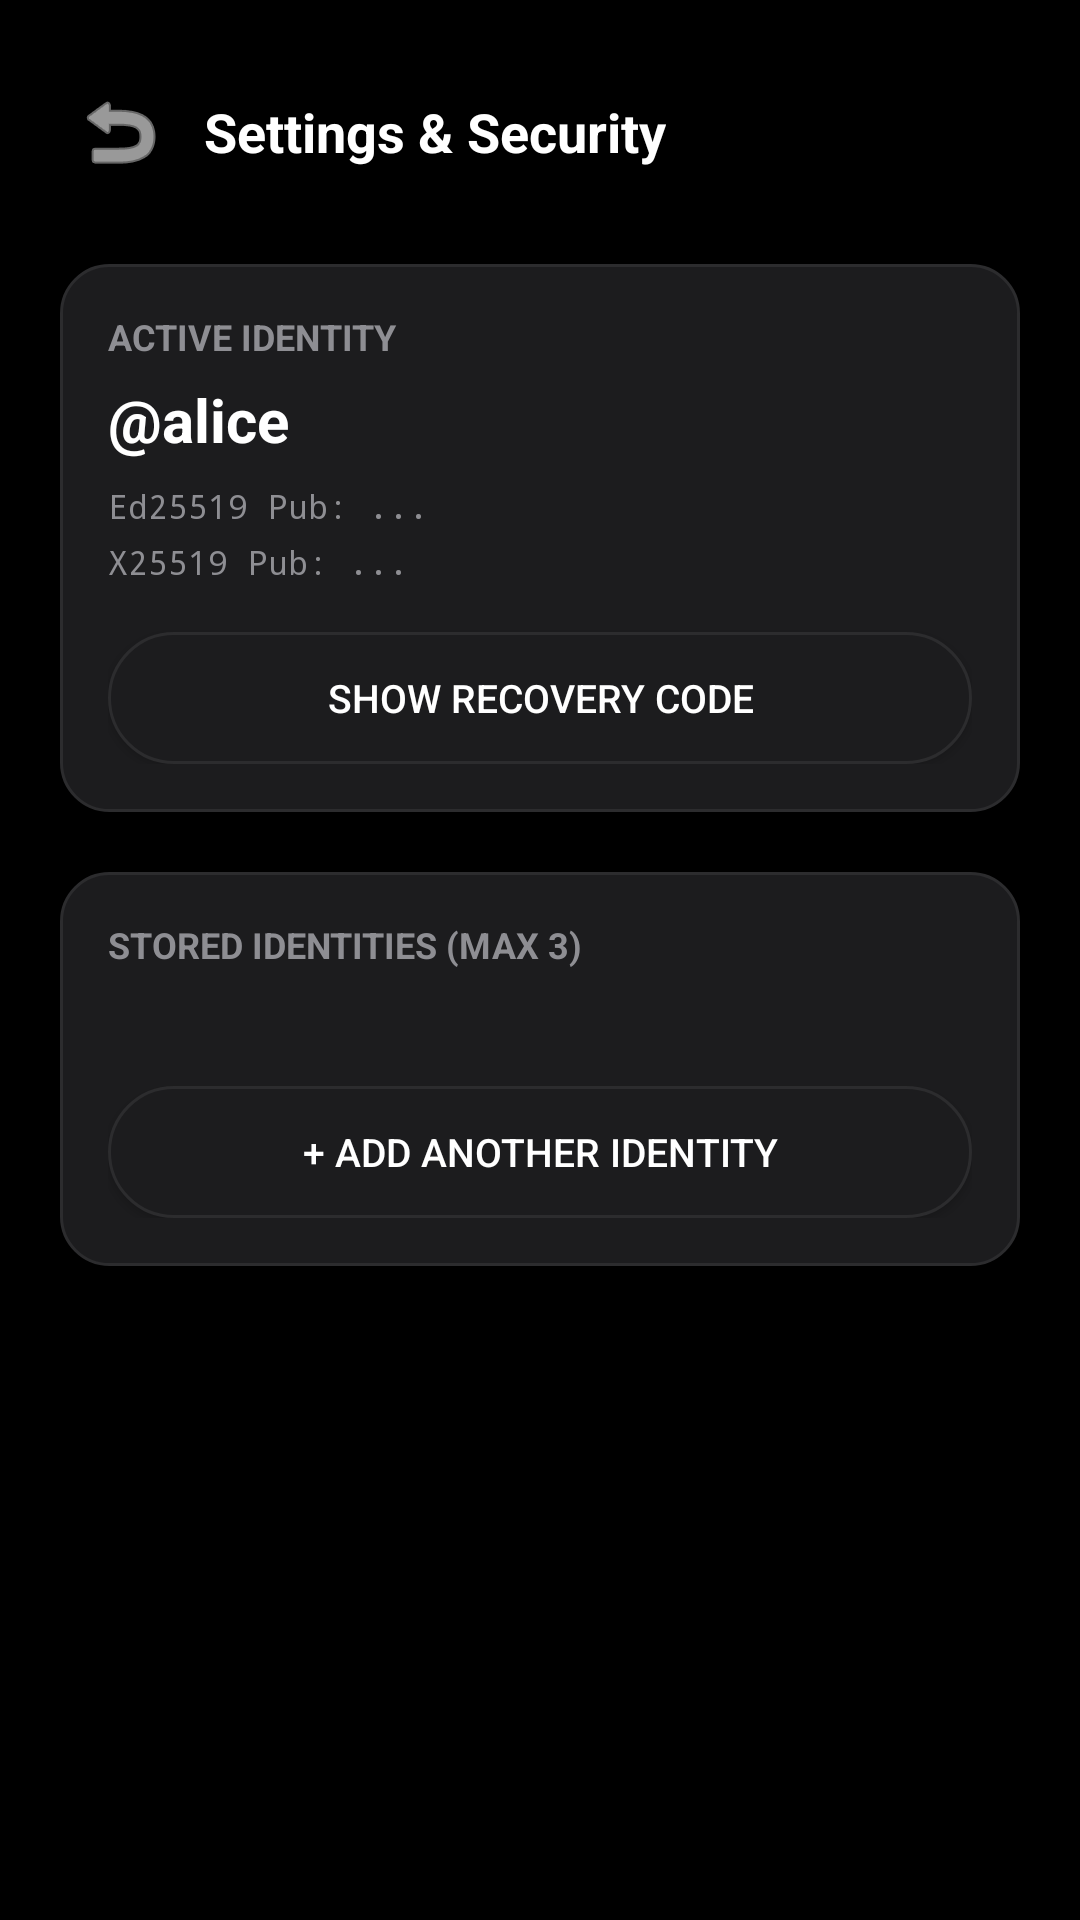

Here is an Android app screen rendered from its layout file. Give the layout XML and the strings, colors and styles it references.
<!-- AndroidManifest.xml: application theme Theme.Glyph -->
<!-- res/layout/activity_settings.xml -->
<?xml version="1.0" encoding="utf-8"?>
<ScrollView xmlns:android="http://schemas.android.com/apk/res/android"
    android:layout_width="match_parent"
    android:layout_height="match_parent"
    android:background="@color/bg_dark"
    android:fillViewport="true">

    <LinearLayout
        android:layout_width="match_parent"
        android:layout_height="wrap_content"
        android:orientation="vertical"
        android:padding="20dp">

        
        <LinearLayout
            android:layout_width="match_parent"
            android:layout_height="48dp"
            android:gravity="center_vertical"
            android:orientation="horizontal">

            <ImageButton
                android:id="@+id/btnSettingsBack"
                android:layout_width="40dp"
                android:layout_height="40dp"
                android:background="?attr/selectableItemBackgroundBorderless"
                android:src="@android:drawable/ic_menu_revert"
                android:tint="@color/text_primary"
                android:contentDescription="Back" />

            <TextView
                android:layout_width="wrap_content"
                android:layout_height="wrap_content"
                android:layout_marginStart="8dp"
                android:text="Settings &amp; Security"
                android:textColor="@color/text_primary"
                android:textSize="18sp"
                android:textStyle="bold" />
        </LinearLayout>

        
        <LinearLayout
            android:layout_width="match_parent"
            android:layout_height="wrap_content"
            android:layout_marginTop="20dp"
            android:background="@drawable/bg_card"
            android:orientation="vertical"
            android:padding="16dp">

            <TextView
                android:layout_width="wrap_content"
                android:layout_height="wrap_content"
                android:text="ACTIVE IDENTITY"
                android:textColor="@color/text_secondary"
                android:textSize="12sp"
                android:textStyle="bold" />

            <TextView
                android:id="@+id/txtSettingsUsername"
                android:layout_width="wrap_content"
                android:layout_height="wrap_content"
                android:layout_marginTop="6dp"
                android:text="@alice"
                android:textColor="@color/text_primary"
                android:textSize="20sp"
                android:textStyle="bold" />

            <TextView
                android:id="@+id/txtSettingsSignKey"
                android:layout_width="wrap_content"
                android:layout_height="wrap_content"
                android:layout_marginTop="8dp"
                android:fontFamily="monospace"
                android:text="Ed25519 Pub: ..."
                android:textColor="@color/text_secondary"
                android:textSize="11sp" />

            <TextView
                android:id="@+id/txtSettingsDhKey"
                android:layout_width="wrap_content"
                android:layout_height="wrap_content"
                android:layout_marginTop="4dp"
                android:fontFamily="monospace"
                android:text="X25519 Pub: ..."
                android:textColor="@color/text_secondary"
                android:textSize="11sp" />

            <Button
                android:id="@+id/btnExportRecovery"
                android:layout_width="match_parent"
                android:layout_height="44dp"
                android:layout_marginTop="16dp"
                android:background="@drawable/btn_capsule_secondary"
                android:text="Show Recovery Code"
                android:textColor="@color/text_primary"
                android:textSize="13sp" />
        </LinearLayout>

        
        <LinearLayout
            android:layout_width="match_parent"
            android:layout_height="wrap_content"
            android:layout_marginTop="20dp"
            android:background="@drawable/bg_card"
            android:orientation="vertical"
            android:padding="16dp">

            <TextView
                android:layout_width="wrap_content"
                android:layout_height="wrap_content"
                android:text="STORED IDENTITIES (MAX 3)"
                android:textColor="@color/text_secondary"
                android:textSize="12sp"
                android:textStyle="bold" />

            <TextView
                android:id="@+id/txtIdentitiesList"
                android:layout_width="match_parent"
                android:layout_height="wrap_content"
                android:layout_marginTop="8dp"
                android:textColor="@color/text_primary"
                android:textSize="14sp" />

            <Button
                android:id="@+id/btnAddIdentity"
                android:layout_width="match_parent"
                android:layout_height="44dp"
                android:layout_marginTop="12dp"
                android:background="@drawable/btn_capsule_secondary"
                android:text="+ Add Another Identity"
                android:textColor="@color/text_primary"
                android:textSize="13sp" />
        </LinearLayout>

    </LinearLayout>
</ScrollView>
<!-- resources referenced by this layout -->
<resources>
  <color name="bg_dark">#000000</color>
  <color name="text_primary">#FFFFFF</color>
  <color name="text_secondary">#8E8E93</color>
  <!-- drawable bg_card (drawable) -->
  <?xml version="1.0" encoding="utf-8"?>
  <shape xmlns:android="http://schemas.android.com/apk/res/android">
      <solid android:color="@color/surface_dark" />
      <stroke android:width="1dp" android:color="@color/surface_border" />
      <corners android:radius="16dp" />
  </shape>
  <!-- drawable btn_capsule_secondary (drawable) -->
  <?xml version="1.0" encoding="utf-8"?>
  <shape xmlns:android="http://schemas.android.com/apk/res/android">
      <solid android:color="@color/surface_dark" />
      <stroke android:width="1dp" android:color="@color/surface_border" />
      <corners android:radius="999dp" />
  </shape>
  <style name="Theme.Glyph" parent="Theme.AppCompat.NoActionBar">
          <item name="android:windowBackground">@color/bg_dark</item>
          <item name="android:statusBarColor">@color/bg_dark</item>
          <item name="android:navigationBarColor">@color/bg_dark</item>
          <item name="android:textColorPrimary">@color/text_primary</item>
          <item name="android:textColorSecondary">@color/text_secondary</item>
          <item name="android:colorAccent">@color/accent_white</item>
          <item name="colorAccent">@color/accent_white</item>
          <item name="android:alertDialogTheme">@style/Theme.Glyph.Dialog</item>
      </style>
  <color name="surface_dark">#1C1C1E</color>
  <color name="surface_border">#2C2C2E</color>
  <color name="accent_white">#FFFFFF</color>
  <style name="Theme.Glyph.Dialog" parent="Theme.AppCompat.Dialog.Alert">
          <item name="android:background">@color/surface_dark</item>
          <item name="android:textColorPrimary">@color/text_primary</item>
          <item name="android:textColorSecondary">@color/text_secondary</item>
          <item name="android:colorAccent">@color/accent_white</item>
          <item name="colorAccent">@color/accent_white</item>
      </style>
</resources>
